Run: headless pygame with SDL's dummy video driver; simulated clock (each Clock.tick advances the game by its frame time, no real sleeping); random seed 0; keys injected as events and as key.get_pressed() state; no mouse input.
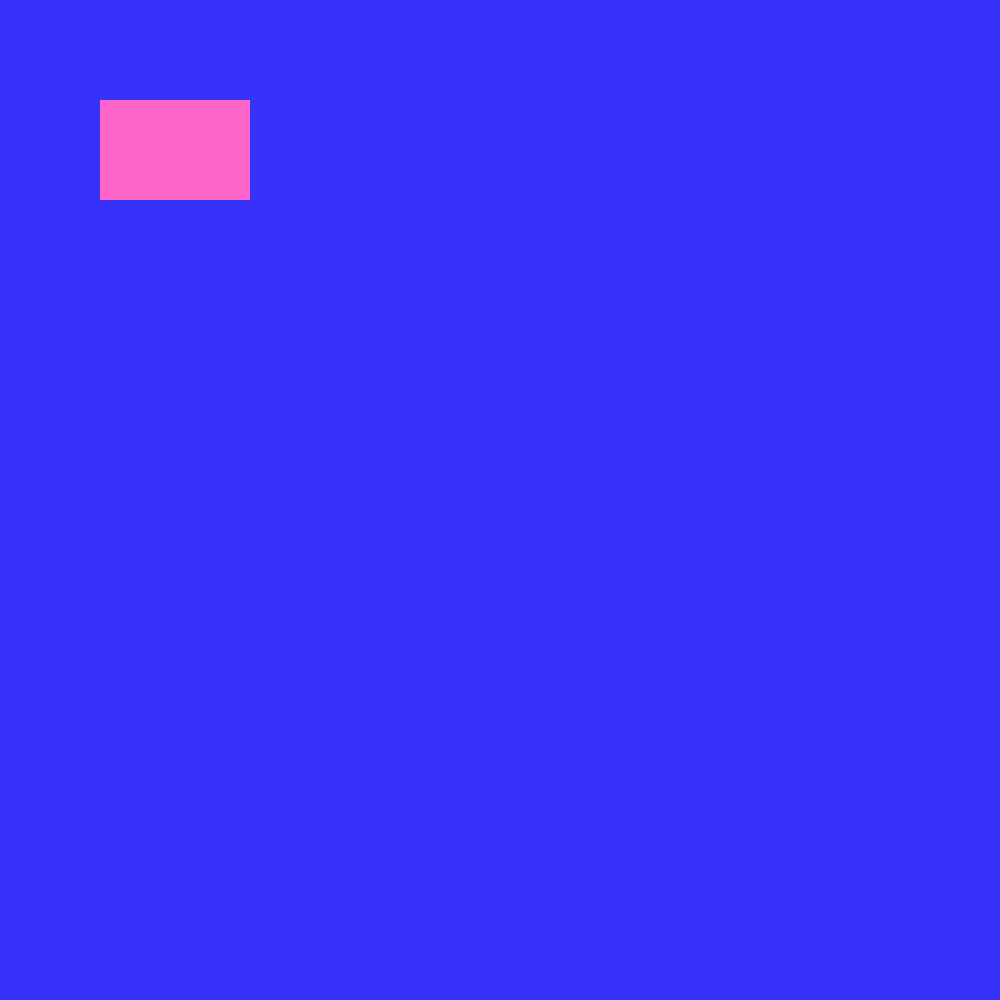
Frame 1 of 4 · flips 1–60 · no input
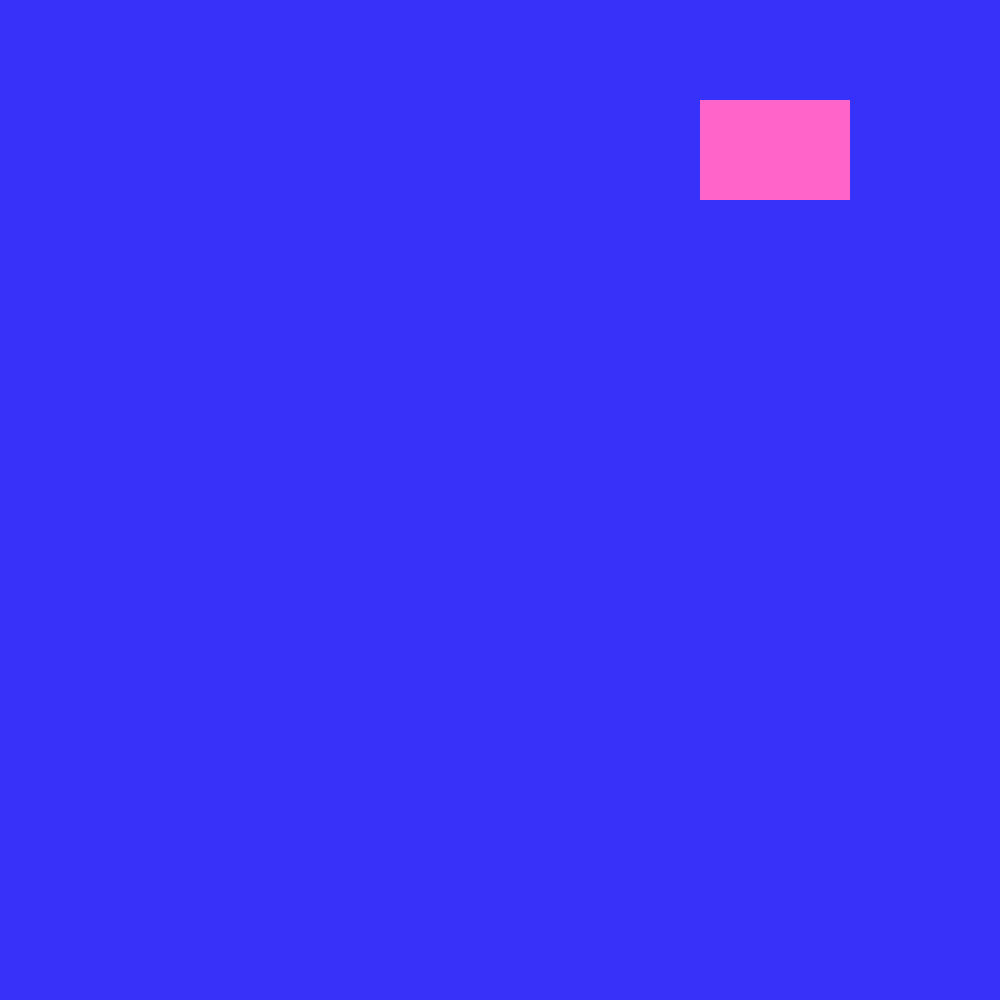
Frame 2 of 4 · flips 61–180 · tapped SPACE, RETURN · held RIGHT (→), D
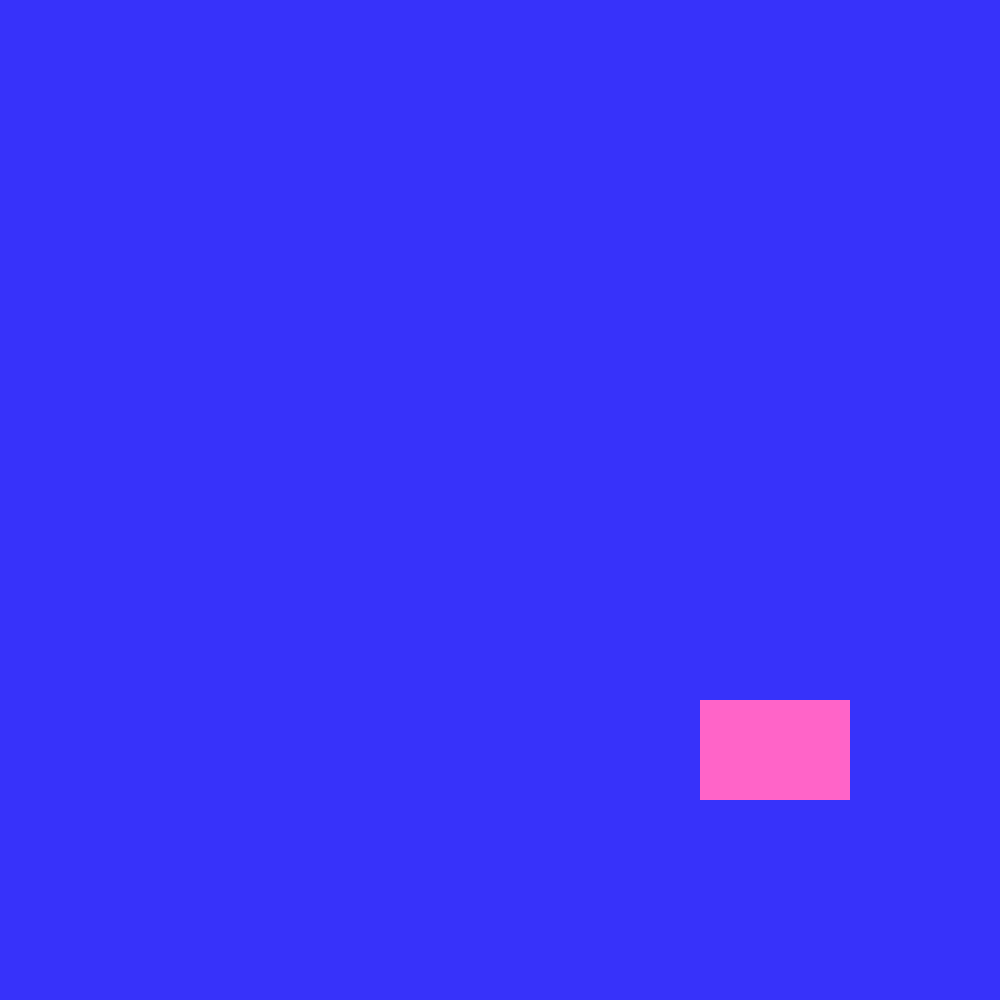
Frame 3 of 4 · flips 181–300 · held DOWN (↓), S
Frame 4 of 4 · flips 301–420 · held LEFT (←), A, UP (↑), W · screen same as frame 1, image omitted

The pygame program that drew these frames:

import pygame

pygame.init()

screen_width = 1000
screen_length = 1000

surface = pygame.display.set_mode((screen_width,screen_length))

bg = (55,50,250)
rectcol = (255,100,200)

class Rect1:
    def __init__(self,name,x,y,width,height):
        self.name = name
        self.x = x
        self.y = y
        self.width = width
        self.height = height

    def Movement(self):
        keys = pygame.key.get_pressed()
        if keys[pygame.K_LEFT]:
            self.x -= 5
        if keys[pygame.K_RIGHT]:
            self.x += 5
        if keys[pygame.K_UP]:
            self.y -=5
        if keys[pygame.K_DOWN]:
            self.y +=5

    def draw(self, surface):
    # Draw the rectangle on the surface (screen)
        pygame.draw.rect(surface, rectcol, (self.x, self.y, self.width, self.height))

rect = Rect1("Michael's Rect",100,100,150,100)   







# Main loop
run = True
while run:
    # Event handling
    for event in pygame.event.get():
        if event.type == pygame.QUIT:
            run = False


    # Update rectangle's position based on key presses
    rect.Movement()

    # Fill background and draw rectangle
    surface.fill(bg)
    rect.draw(surface)

    # Update display
    pygame.display.update()

# Quit Pygame
pygame.quit()



        
